Run: headless pygame with SDL's dummy video driver; simulated clock (each Clock.tick advances the game by its frame time, no real sleeping); random seed 0; keys injected as events and as key.get_pressed() state; mouse plan: one left click at the window centre at the start of phase 2, then a move to the lower-right quarter at the start of phase 3; restart key R tapped at the start of phases 3 and 4.
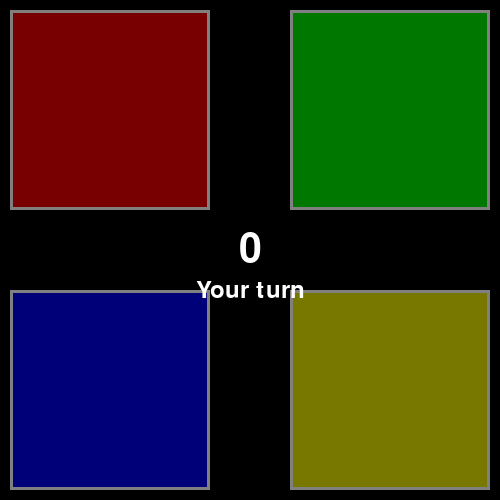
Frame 1 of 4 · flips 1–60 · no input
Frame 2 of 4 · flips 61–180 · clicked the window centre · tapped SPACE, RETURN · held RIGHT (→), D · screen unchanged from frame 1, image omitted
Frame 3 of 4 · flips 181–300 · moved the mouse to the lower-right quarter · tapped R · held DOWN (↓), S · screen unchanged from frame 2, image omitted
Frame 4 of 4 · flips 301–420 · tapped R · held LEFT (←), A, UP (↑), W · screen unchanged from frame 3, image omitted

The pygame program that drew these frames:

"""
Simon Says - Memory Game

Problem: 製作Simon Says遊戲原型
Constraint: 使用Pygame (適合製作2D遊戲原型，輕量化)
Constraint: 用極簡風格呈現 (強調玩法概念，節省製作時間)
Constraint: 使用logger輸出訊息 (用於人類跟AI除錯)
"""

import sys
import random
import argparse
import logging

import pygame

logging.basicConfig(
    level=logging.INFO,
    format="%(asctime)s - %(levelname)s - %(message)s",
)
logger = logging.getLogger(__name__)

WINDOW_WIDTH = 500
WINDOW_HEIGHT = 500

BUTTON_SIZE = 200
GAP = 10
CENTER_GAP = WINDOW_WIDTH - 2 * BUTTON_SIZE - 2 * GAP

FLASH_MS = 300
PAUSE_MS = 150
ROUND_DELAY_MS = 800

BLACK = (0, 0, 0)
WHITE = (255, 255, 255)
GRAY = (128, 128, 128)

RED_LIT = (255, 50, 50)
RED_DIM = (120, 0, 0)
GREEN_LIT = (50, 255, 50)
GREEN_DIM = (0, 120, 0)
BLUE_LIT = (50, 50, 255)
BLUE_DIM = (0, 0, 120)
YELLOW_LIT = (255, 255, 50)
YELLOW_DIM = (120, 120, 0)

BUTTON_COLORS = [
    (RED_LIT, RED_DIM),
    (GREEN_LIT, GREEN_DIM),
    (BLUE_LIT, BLUE_DIM),
    (YELLOW_LIT, YELLOW_DIM),
]

STATE_SHOWING = 0
STATE_WAITING = 1
STATE_GAME_OVER = 2


class SimonSays:
    def __init__(self, hard_mode: bool = False) -> None:
        pygame.init()
        self.screen = pygame.display.set_mode((WINDOW_WIDTH, WINDOW_HEIGHT))
        pygame.display.set_caption("Simon Says")
        self.clock = pygame.time.Clock()
        self.font = pygame.font.Font(None, 60)
        self.small_font = pygame.font.Font(None, 36)

        self.hard_mode = hard_mode
        self.flash_ms = FLASH_MS // (2 if hard_mode else 1)
        self.pause_ms = PAUSE_MS // (2 if hard_mode else 1)

        self.buttons = [
            pygame.Rect(GAP, GAP, BUTTON_SIZE, BUTTON_SIZE),
            pygame.Rect(
                GAP + BUTTON_SIZE + CENTER_GAP, GAP, BUTTON_SIZE, BUTTON_SIZE
            ),
            pygame.Rect(
                GAP, GAP + BUTTON_SIZE + CENTER_GAP, BUTTON_SIZE, BUTTON_SIZE
            ),
            pygame.Rect(
                GAP + BUTTON_SIZE + CENTER_GAP,
                GAP + BUTTON_SIZE + CENTER_GAP,
                BUTTON_SIZE,
                BUTTON_SIZE,
            ),
        ]

        self.reset()

    def reset(self) -> None:
        self.sequence: list[int] = []
        self.player_index = 0
        self.state = STATE_SHOWING
        self.score = 0
        self.flash_index = 0
        self.flash_start_time = 0
        self.flash_phase = 0
        self.lit_button: int | None = None
        self.round_over = False

        logger.info("Game reset")
        self._add_to_sequence()

    def _add_to_sequence(self) -> None:
        self.sequence.append(random.randint(0, 3))
        logger.info(f"Sequence: {self.sequence}")
        self.state = STATE_SHOWING
        self.flash_index = 0
        self.flash_phase = 0
        self.flash_start_time = pygame.time.get_ticks()
        self.lit_button = None
        self.round_over = False
        self.player_index = 0

    def _handle_click(self, pos: tuple[int, int]) -> None:
        if self.state != STATE_WAITING:
            return
        for i, rect in enumerate(self.buttons):
            if rect.collidepoint(pos):
                logger.info(f"Player clicked button {i}")
                self._check_player_input(i)
                return

    def _check_player_input(self, button_index: int) -> None:
        expected = self.sequence[self.player_index]
        if button_index == expected:
            self.player_index += 1
            self.lit_button = button_index
            pygame.time.set_timer(pygame.USEREVENT + 1, 200, 1)
            if self.player_index >= len(self.sequence):
                self.score += 1
                logger.info(f"Round complete! Score: {self.score}")
                self.round_over = True
                pygame.time.set_timer(
                    pygame.USEREVENT,
                    max(500, ROUND_DELAY_MS // (2 if self.hard_mode else 1)),
                    1,
                )
        else:
            logger.info(f"Wrong! Expected {expected}, got {button_index}")
            self.state = STATE_GAME_OVER
            self.lit_button = button_index

    def update(self) -> None:
        now = pygame.time.get_ticks()

        if self.state == STATE_SHOWING:
            if self.flash_index >= len(self.sequence):
                self.state = STATE_WAITING
                self.lit_button = None
                logger.info("Showing done, waiting for player")
                return

            if self.flash_phase == 0:
                self.lit_button = self.sequence[self.flash_index]
                if now - self.flash_start_time >= self.flash_ms:
                    self.flash_phase = 1
                    self.flash_start_time = now
            else:
                self.lit_button = None
                if now - self.flash_start_time >= self.pause_ms:
                    self.flash_phase = 0
                    self.flash_start_time = now
                    self.flash_index += 1

    def draw(self) -> None:
        self.screen.fill(BLACK)

        for i, ((lit_color, dim_color), rect) in enumerate(
            zip(BUTTON_COLORS, self.buttons)
        ):
            color = lit_color if self.lit_button == i else dim_color
            pygame.draw.rect(self.screen, color, rect)
            pygame.draw.rect(self.screen, GRAY, rect, 3)

        score_text = self.font.render(str(self.score), True, WHITE)
        score_rect = score_text.get_rect(
            center=(WINDOW_WIDTH // 2, WINDOW_HEIGHT // 2)
        )
        self.screen.blit(score_text, score_rect)

        if self.state == STATE_WAITING:
            label = self.small_font.render("Your turn", True, WHITE)
            label_rect = label.get_rect(
                center=(WINDOW_WIDTH // 2, WINDOW_HEIGHT // 2 + 40)
            )
            self.screen.blit(label, label_rect)
        elif self.state == STATE_SHOWING and not self.round_over:
            label = self.small_font.render("Watch", True, WHITE)
            label_rect = label.get_rect(
                center=(WINDOW_WIDTH // 2, WINDOW_HEIGHT // 2 + 40)
            )
            self.screen.blit(label, label_rect)

        if self.state == STATE_GAME_OVER:
            overlay = pygame.Surface((WINDOW_WIDTH, WINDOW_HEIGHT), pygame.SRCALPHA)
            overlay.fill((0, 0, 0, 180))
            self.screen.blit(overlay, (0, 0))
            go_text = self.font.render("GAME OVER", True, WHITE)
            go_rect = go_text.get_rect(
                center=(WINDOW_WIDTH // 2, WINDOW_HEIGHT // 2 - 30)
            )
            self.screen.blit(go_text, go_rect)
            restart_text = self.small_font.render("Press R to restart", True, WHITE)
            restart_rect = restart_text.get_rect(
                center=(WINDOW_WIDTH // 2, WINDOW_HEIGHT // 2 + 20)
            )
            self.screen.blit(restart_text, restart_rect)

        pygame.display.flip()

    def run(self) -> None:
        running = True
        while running:
            for event in pygame.event.get():
                if event.type == pygame.QUIT:
                    running = False
                elif event.type == pygame.MOUSEBUTTONDOWN:
                    self._handle_click(event.pos)
                elif event.type == pygame.KEYDOWN:
                    if event.key == pygame.K_r and self.state == STATE_GAME_OVER:
                        logger.info("Restarting game")
                        self.reset()
                elif event.type == pygame.USEREVENT:
                    self._add_to_sequence()
                elif event.type == pygame.USEREVENT + 1:
                    self.lit_button = None

            self.update()
            self.draw()
            self.clock.tick(60)

        pygame.quit()
        sys.exit()


def main() -> None:
    parser = argparse.ArgumentParser(description="Simon Says - A memory game")
    parser.add_argument(
        "--hard",
        action="store_true",
        help="Enable hard mode with faster sequence playback",
    )
    args = parser.parse_args()

    logger.info(f"Starting Simon Says (hard_mode={args.hard})")
    game = SimonSays(hard_mode=args.hard)
    game.run()


if __name__ == "__main__":
    main()
